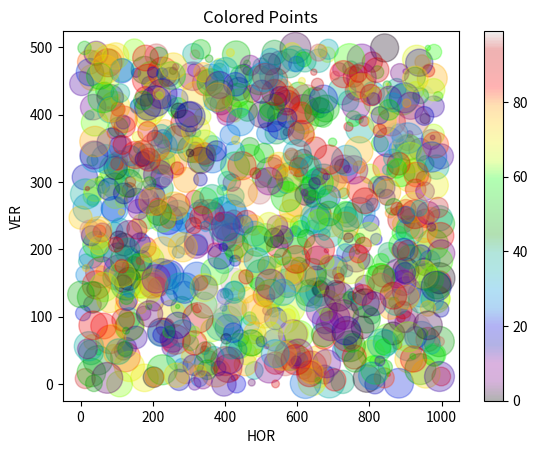

Reproduce this figure in Python.
import matplotlib.pyplot as graphic
import numpy

x = numpy.random.randint(1000, size=(1000))
y = numpy.random.randint(500, size=(1000))
colors = numpy.random.randint(100, size=(1000))
sizes = numpy.random.randint(500, size=(1000))
graphic.title("Colored Points")
graphic.xlabel("HOR")
graphic.ylabel("VER")
graphic.scatter(x, y, c=colors, s=sizes, alpha=0.3, cmap='nipy_spectral')
graphic.colorbar()
graphic.show()